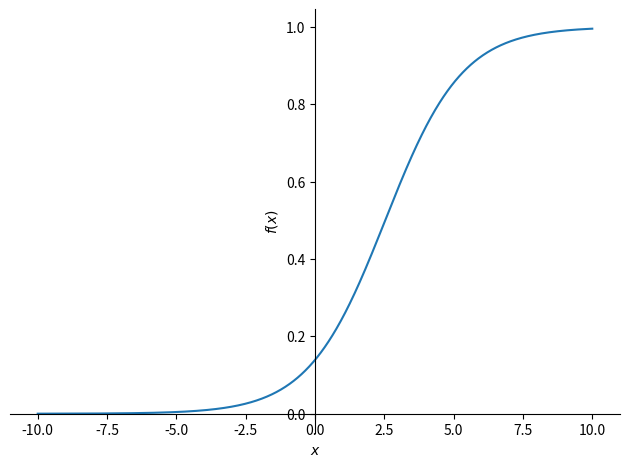

Source code (Python):
'''
Vamos a utilizar la librería sympy para estudiar 
la función se probabilidad.
En este caso vamos a representar un caso en el
que conocemos los parámetro de regresión que se van 
a utilizar en un sistema de clasificación binario
mediante un modelo de regresión logística.
Como ya sabemos del caso de regresión lineal, estos 
parámetros coef_ e intercept_ se obtiene de la optimización
(encontrar mínimo) de una función llamada función de costo
que en el caso de la regresión lineal era la función de 
minimos cuadrados.En este caso la función de costo es mucho 
más compleja por lo que simplemente tenemos que saber que 
 existe y que es el logaritmo de la función logit.
'''
from matplotlib import pyplot as plt

from sympy.plotting import plot3d 
from sympy import *
b0, b1, x = symbols('b0 b1 x')
p = 1.0 / (1.0 + exp(-(b0 + b1 * x)))

r=b0 + b1 * x
#Sustituir b0 por el valor expecificado... -2.823
p = p.subs(b0,-1.823)
# r=r.subs(b0,-1.823)
#Sustituir b0 por el valor expecificado... 0.620
p = p.subs(b1, 0.720)
# r=r.subs(b1,0.720)
print('p= ',p)
# print('y= ',r)
plot(p)
